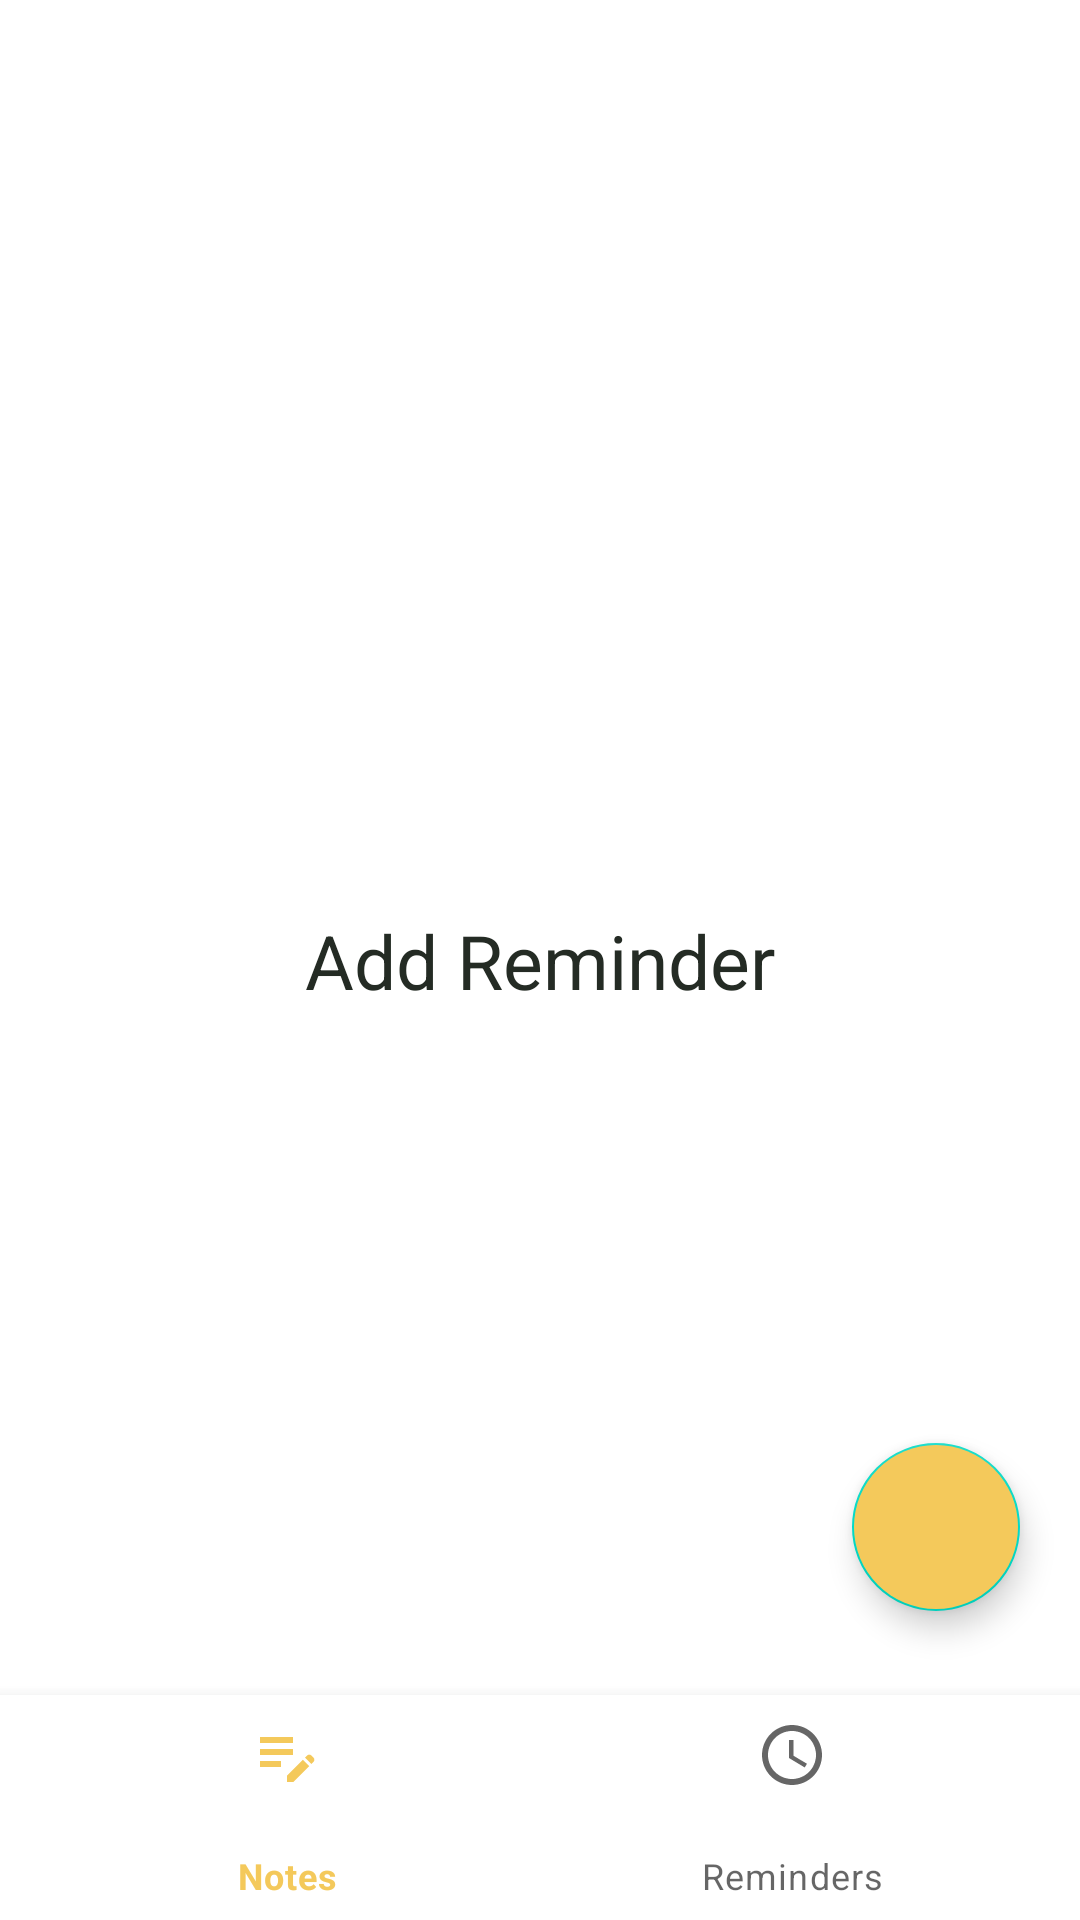

This screen was rendered from an Android layout file. Write that file and the resources it references.
<!-- AndroidManifest.xml: application theme Theme.NotesAPP -->
<!-- res/layout/fragment_reminder.xml -->
<?xml version="1.0" encoding="utf-8"?>
<androidx.constraintlayout.widget.ConstraintLayout
xmlns:android="http://schemas.android.com/apk/res/android"
xmlns:app="http://schemas.android.com/apk/res-auto"
xmlns:tools="http://schemas.android.com/tools"
android:layout_width="match_parent"
android:layout_height="match_parent"
tools:context=".fragment.reminder.ReminderFragment">

<TextView
    android:id="@+id/secondFragment"
    android:layout_width="wrap_content"
    android:layout_height="wrap_content"
    android:text="Add Reminder"
    android:textColor="#242B24"
    android:textSize="25sp"
    android:textStyle="normal"
    app:layout_constraintBottom_toBottomOf="parent"
    app:layout_constraintEnd_toEndOf="parent"
    app:layout_constraintHorizontal_bias="0.5"
    app:layout_constraintStart_toStartOf="parent"
    app:layout_constraintTop_toTopOf="parent" />

    <com.google.android.material.floatingactionbutton.FloatingActionButton
        android:id="@+id/addNoteFab"
        android:layout_width="wrap_content"
        android:layout_height="wrap_content"
        android:layout_marginEnd="20dp"
        android:layout_marginBottom="28dp"
        android:backgroundTint="@color/yellow"
        android:clickable="true"
        android:contentDescription="image"
        android:tintMode="@color/white"
        app:layout_constraintBottom_toTopOf="@id/bn_NoteReminder"
        app:layout_constraintEnd_toEndOf="parent"
        app:srcCompat="@drawable/baseline_add_24" />

    <com.google.android.material.bottomnavigation.BottomNavigationView
        android:id="@+id/bn_NoteReminder"
        android:layout_width="match_parent"
        android:layout_height="75dp"
        app:layout_constraintBottom_toBottomOf="parent"
        app:layout_constraintEnd_toEndOf="parent"
        app:layout_constraintStart_toStartOf="parent"
        app:menu="@menu/bottom_nav_menu"/>


</androidx.constraintlayout.widget.ConstraintLayout>
<!-- resources referenced by this layout -->
<resources>
  <color name="white">#FFFFFFFF</color>
  <color name="yellow">#F4C95B</color>
  <style name="Theme.NotesAPP" parent="Base.Theme.NotesAPP" />
  <style name="Base.Theme.NotesAPP" parent="Theme.MaterialComponents.DayNight.DarkActionBar">
          
          
          <item name="colorPrimary">@color/yellow</item>
          <item name="android:statusBarColor">@color/yellow</item>
          <item name="android:windowLightStatusBar">true</item>
      </style>
</resources>
